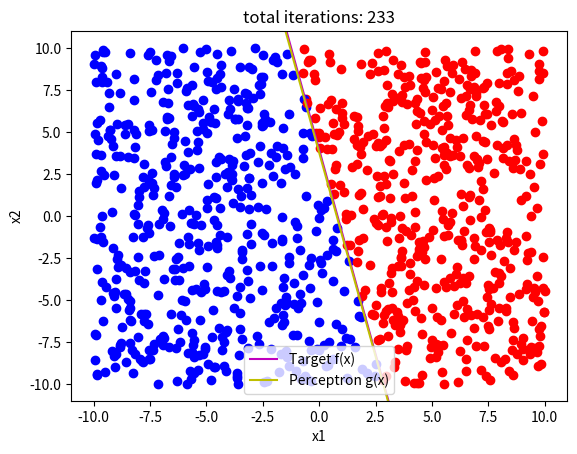

This figure's Python source:
import numpy as np  # functions, vectors, matrices, linear algebra...
from random import choice  # randomly select item from list
import random
import matplotlib.pyplot as plt  # plots


def generate_datapoints(size, limit):
    """
    This function generates random data points from -limit to limit
    :param size: the size of the data. How many points it is generating
    :param limit: the limit of the points
    :return: numpy matrix of data points
    """
    x_data = np.zeros(shape=(size, 3))
    for i in range(size):
        x1 = random.uniform(-limit, limit)
        x2 = random.uniform(-limit, limit)
        x_data[i] = [x1, x2, 1]
    return x_data


def generate_function(limit):
    """
    This function generates random function to divide the data points
    :param limit: limit of each weights can be
    :return: the numpy array of weights, w2 = bias
    """
    w0 = random.uniform(-limit, limit)
    w1 = random.uniform(-limit, limit)
    w2 = random.uniform(-limit, limit)
    return np.array([w0, w1, w2])


def create_labels(size, function, data):
    """
    This function creates labels of each data point, whether it is +1 or -1
    :param size: size of the data set
    :param function: Randomly generated slope to divide the dataset
    :param data: dataset with randomly generated data points
    :return:the array with labels, where each indices corresponds to each data point
    """
    y_data = []
    # eq = -function[1]/function[2] * x + -function[0]/function[2]
    for i in range(size):
        if function[1] == 0:
            num = 0
        else:
            num = -function[0] / function[1] * data[i][0] + -function[2] / function[1]
        if data[i][1] > num:
            y_data.append(1)
        else:
            y_data.append(-1)
    return y_data

def train_perceptron(training_data):
    '''
    Train a perceptron model given a set of training data
    :param training_data: A list of data points, where training_data[0]
    contains the data points and training_data[1] contains the labels.
    Labels are +1/-1.
    :return: learned model vector
    '''
    X = training_data[0]
    y = training_data[1]
    model_size = X.shape[1]
    w = np.zeros(model_size)    #np.random.rand(model_size)
    iteration = 1
    while True:
        # compute results according to the hypothesis
        results = np.sign(np.multiply(np.matmul(X, w), y))
        # get incorrect predictions (you can get the indices)
        indices = np.arange(X.shape[0])
        misclassified_indices = indices[results != 1]
        # Check the convergence criteria (if there are no misclassified
        # points, the PLA is converged and we can stop.)
        if len(misclassified_indices) == 0:
            break

        # Pick one misclassified example.
        pick = choice(misclassified_indices)
        x_star, y_star = X[pick], y[pick]
        # Update the weight vector with perceptron update rule
        w += y_star * x_star
        iteration += 1
    plt.title("total iterations: " + format(iteration))
    print("{}: total iterations", format(iteration))
    return w


def make_graph(limit, function, size, data, perceptron, labels):
    """
    This function draw a graph with data, function, and perceptron
    :param limit: the limit of the data points
    :param function: randomly generated weights
    :param size: size of the dataset
    :param data: randomly generated dataset
    :param perceptron: the trained perceptron
    :param labels: array that indicate whether each point is under or above the function
    :return: none
    """
    for i in range(size):
        if labels[i] == 1:
            plt.plot(data[i][0], data[i][1], 'or')
        else:
            plt.plot(data[i][0], data[i][1], 'ob')
    plot_slope(function, 'm', 'Target f(x)')
    plot_slope(perceptron, 'y', 'Perceptron g(x)')

    plt.xlim([-limit - 1, limit + 1])
    plt.ylim([-limit - 1, limit + 1])
    plt.xlabel('x1')
    plt.ylabel('x2')
    plt.show()

def plot_slope(function, color, name):
    """
    This function draws the slope using the function and limit
    :param function: the weights to draw the slope
    :param limit: limit of the data points
    :param color: color of the slope
    :param name: name of the slope
    :return: none
    """
    if function[1] == 0:
        slope = 0
        intersection = 0
    else:
        slope = -function[0]/function[1]
        intersection = -function[2]/function[1]
    plt.plot(np.arange(-100, 100), slope*np.arange(-100, 100) + intersection, color, label = name)
    plt.legend()

if __name__ == '__main__':


    # rnd_x = np.array([[0,1,1],\
    #                   [0.6,0.6,1],\
    #                   [1,0,1],\
    #                   [1,1,1],\
    #                   [0.3,0.4,1],\
    #                   [0.2,0.3,1],\
    #                   [0.1,0.4,1],\
    #                   [0.5,-0.1,1]])
    #
    # rnd_y = np.array([1,1,1,1,-1,-1,-1,-1])
    # rnd_data = [rnd_x,rnd_y]
    # trained_model = train_perceptron(rnd_data)
    # print("Model:", trained_model)
    # print_prediction(trained_model, rnd_x)
    # make_graph(1, 8, rnd_x, trained_model, rnd_y)

    data_limit = 10
    size = 1000
    function_limit = 20
    data = generate_datapoints(size, data_limit)
    function = generate_function(function_limit)
    labels = create_labels(size, function, data)
    training_data = [data, labels]
    perceptron = train_perceptron(training_data)
    make_graph(data_limit, function, size, data, perceptron, labels)